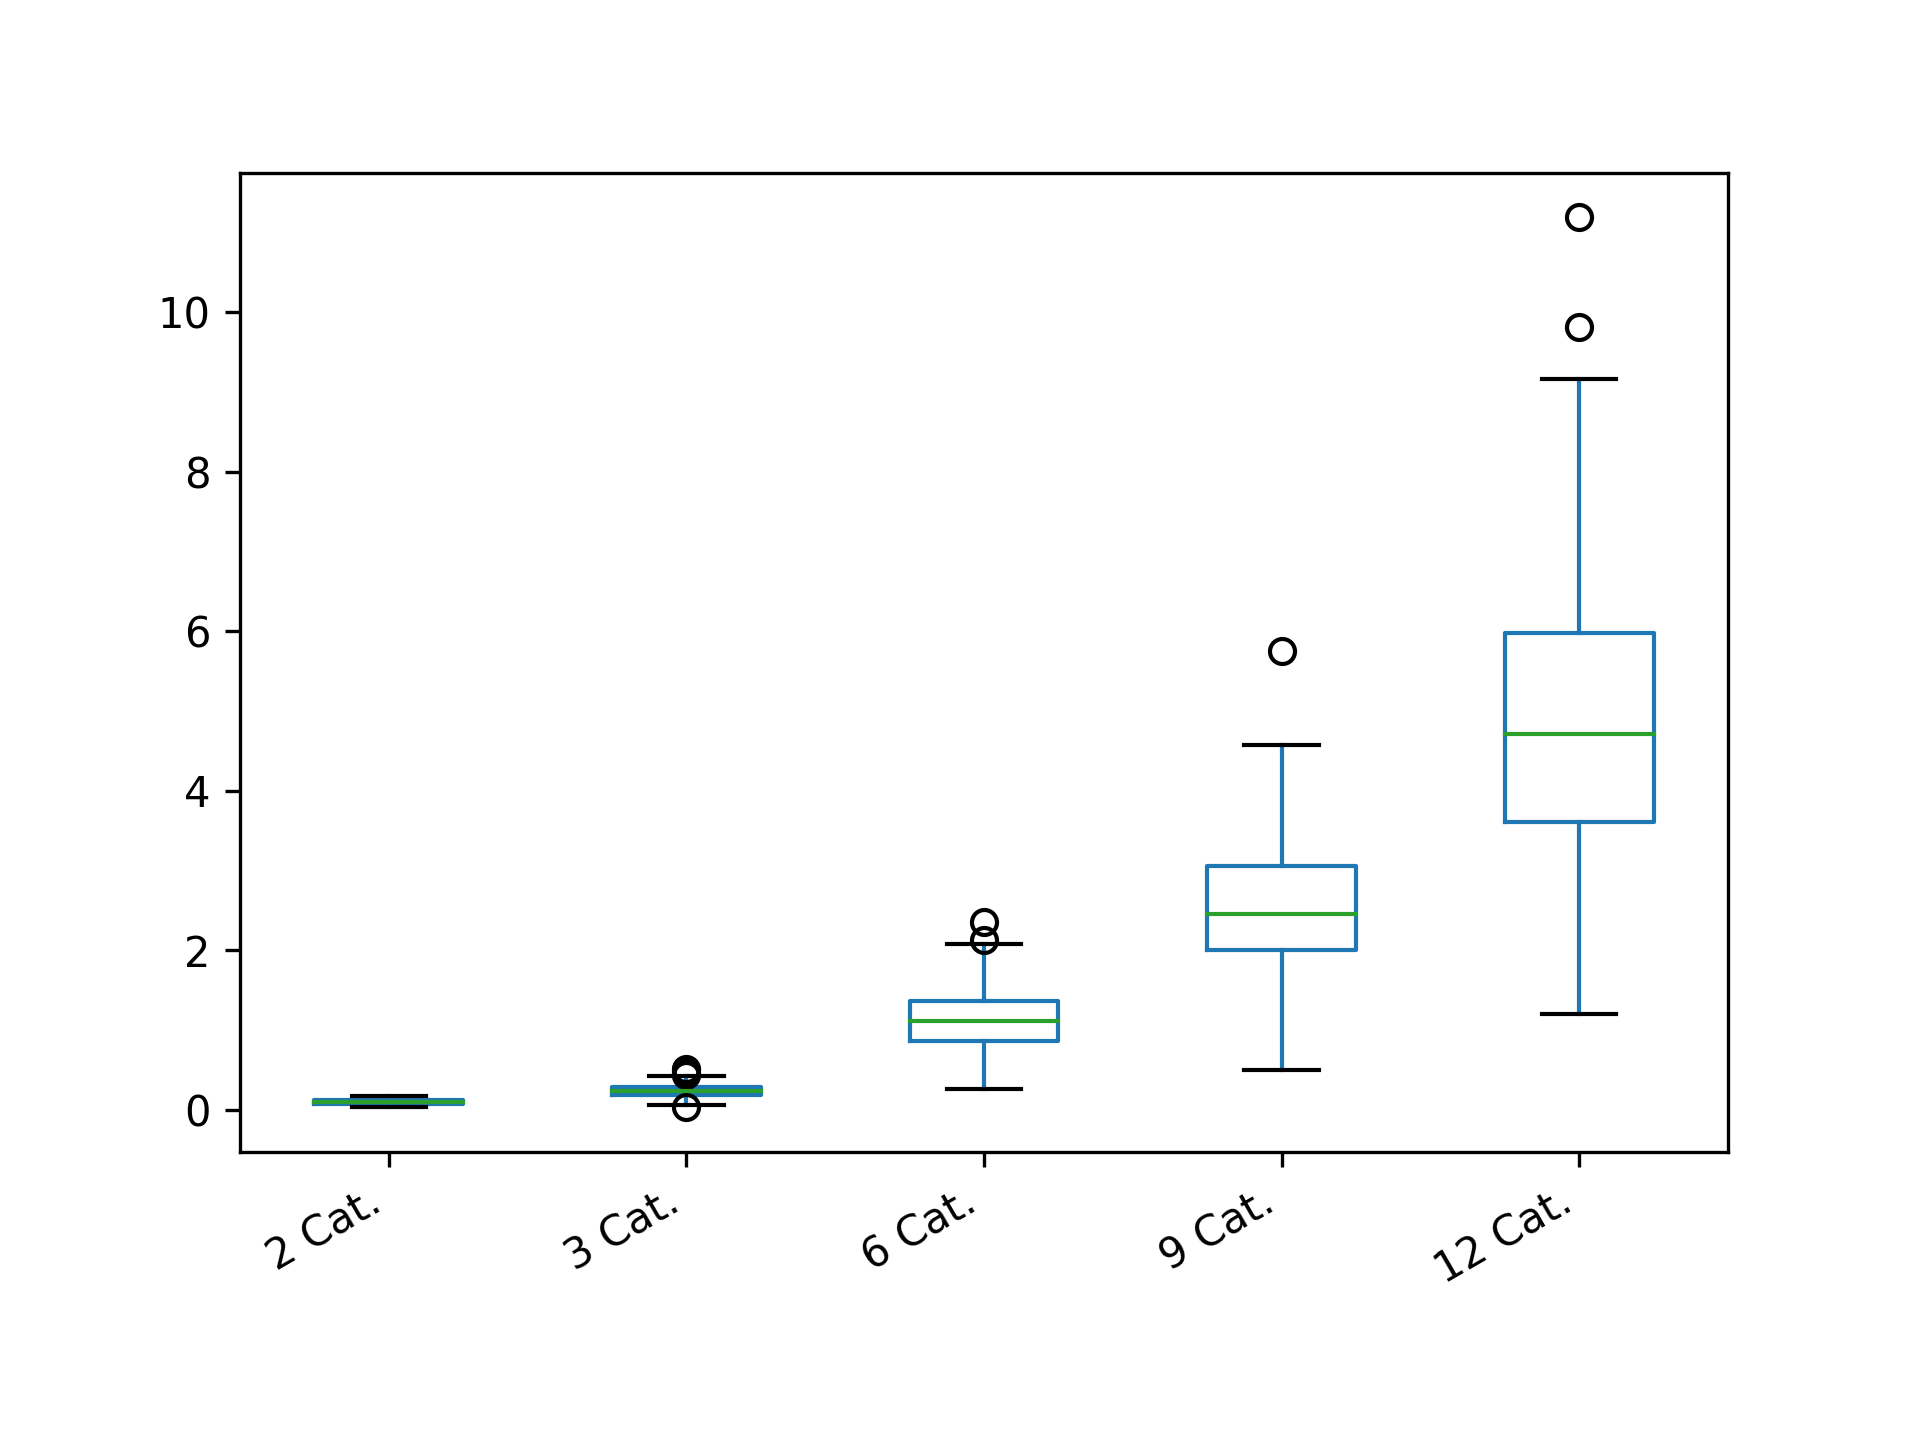

Source data for this figure (header and first rows):
2 Cat.; 3 Cat.; 6 Cat.; 9 Cat.; 12 Cat.
0.03; 0.21; 1.26; 2.17; 4.21
0.09; 0.39; 1.42; 2.09; 6.41
0.15; 0.27; 1.19; 2.97; 7.24
0.09; 0.21; 1.77; 2.07; 4.54
0.1; 0.33; 1.44; 1.58; 5.7
0.11; 0.21; 1.27; 3.41; 2.62
0.08; 0.34; 1.54; 1.64; 2.59
0.09; 0.12; 1.28; 2.49; 4.63
0.03; 0.12; 0.96; 3.8; 4.83
0.11; 0.35; 0.55; 1.86; 4.76
0.09; 0.23; 1.15; 2.18; 4.76
0.17; 0.22; 1.04; 3.95; 7.17
0.13; 0.23; 0.83; 2.13; 4.44
0.07; 0.13; 0.85; 2.37; 6.46
0.05; 0.43; 1.31; 2.13; 4.02
0.09; 0.19; 0.87; 1.06; 1.75
0.08; 0.36; 0.7; 2.97; 4.24
0.07; 0.35; 1.04; 2.24; 6.09
0.1; 0.23; 0.86; 4.23; 3.66
0.09; 0.23; 0.82; 1.01; 5.12
0.15; 0.16; 0.66; 1.34; 2.09
0.11; 0.25; 1.58; 2.92; 3.8
0.11; 0.19; 0.97; 1.87; 6.3
0.11; 0.16; 1.06; 0.59; 3.03
0.1; 0.4; 1.21; 3.69; 4.42
0.06; 0.23; 1.63; 1.84; 2.91
0.11; 0.12; 1.05; 3; 3.98
0.09; 0.25; 0.97; 1.49; 6.25
0.12; 0.46; 1.08; 2.03; 6.68
0.11; 0.29; 1.15; 2.47; 7.1
0.12; 0.17; 1.02; 2.46; 4.05
0.15; 0.27; 1.08; 3.51; 3.52
0.05; 0.19; 1.33; 3.12; 4.12
0.13; 0.04; 1.13; 3.24; 2.95
0.11; 0.25; 0.61; 3.59; 3.4
0.08; 0.19; 1.88; 2.33; 2.39
0.13; 0.42; 1.12; 3.19; 4.47
0.1; 0.19; 0.93; 4.08; 6.62
0.08; 0.36; 1.32; 1.86; 2.65
0.07; 0.33; 0.7; 2.09; 3.48
0.07; 0.21; 1.35; 2.65; 2.24
0.06; 0.19; 0.76; 1.28; 6.21
0.06; 0.3; 1.26; 1.55; 5.76
0.15; 0.26; 1.41; 1.84; 7.28
0.03; 0.21; 0.64; 1.85; 4
0.08; 0.23; 0.76; 3.18; 2.01
0.12; 0.26; 0.95; 2.36; 4.2
0.13; 0.22; 1.27; 4.39; 5.38
0.06; 0.19; 0.68; 2.93; 2.87
0.12; 0.27; 0.99; 2.58; 4.63
0.1; 0.32; 1.16; 1.7; 7.41
0.09; 0.33; 0.83; 1.81; 4.11
0.07; 0.27; 1.52; 2.15; 2.79
0.09; 0.14; 1.22; 2.65; 4.05
0.12; 0.26; 0.82; 2.99; 3.69
0.15; 0.28; 1.5; 3.04; 3.92
0.1; 0.17; 0.98; 1.93; 4.79
0.07; 0.28; 0.79; 3.25; 5.96
0.15; 0.23; 1.65; 2.44; 6.51
0.06; 0.32; 1.37; 3.01; 6.71
... 340 more rows
